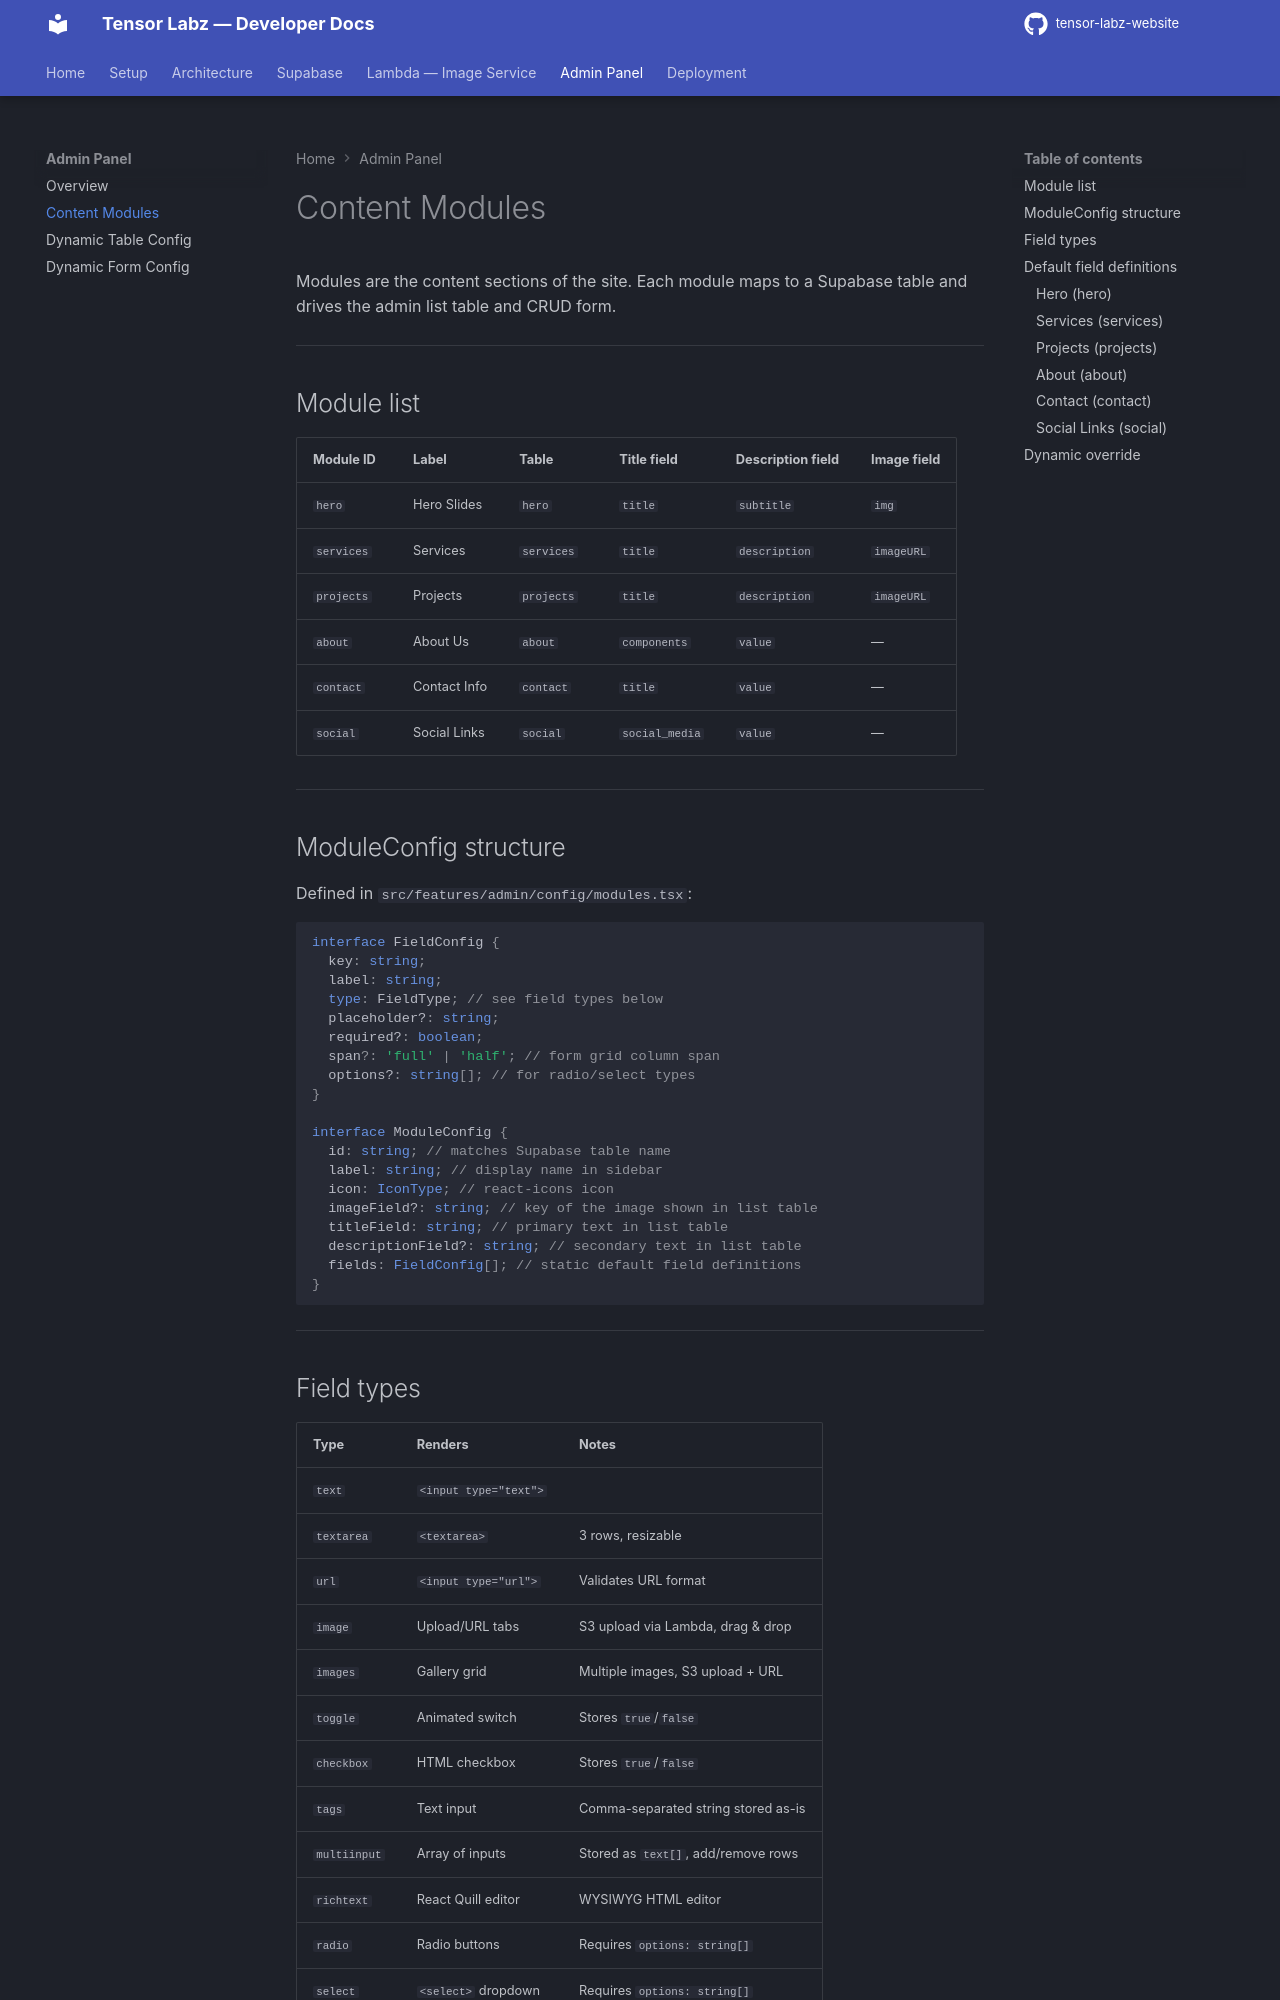

repository: tensor-labz/tensor-labz-website · page: admin/modules/index.html · generator: mkdocs

# Content Modules

Modules are the content sections of the site. Each module maps to a Supabase table and drives the admin list table and CRUD form.

---

## Module list

| Module ID  | Label        | Table      | Title field    | Description field | Image field |
| ---------- | ------------ | ---------- | -------------- | ----------------- | ----------- |
| `hero`     | Hero Slides  | `hero`     | `title`        | `subtitle`        | `img`       |
| `services` | Services     | `services` | `title`        | `description`     | `imageURL`  |
| `projects` | Projects     | `projects` | `title`        | `description`     | `imageURL`  |
| `about`    | About Us     | `about`    | `components`   | `value`           | —           |
| `contact`  | Contact Info | `contact`  | `title`        | `value`           | —           |
| `social`   | Social Links | `social`   | `social_media` | `value`           | —           |

---

## ModuleConfig structure

Defined in `src/features/admin/config/modules.tsx`:

```typescript
interface FieldConfig {
  key: string;
  label: string;
  type: FieldType; // see field types below
  placeholder?: string;
  required?: boolean;
  span?: 'full' | 'half'; // form grid column span
  options?: string[]; // for radio/select types
}

interface ModuleConfig {
  id: string; // matches Supabase table name
  label: string; // display name in sidebar
  icon: IconType; // react-icons icon
  imageField?: string; // key of the image shown in list table
  titleField: string; // primary text in list table
  descriptionField?: string; // secondary text in list table
  fields: FieldConfig[]; // static default field definitions
}
```

---
